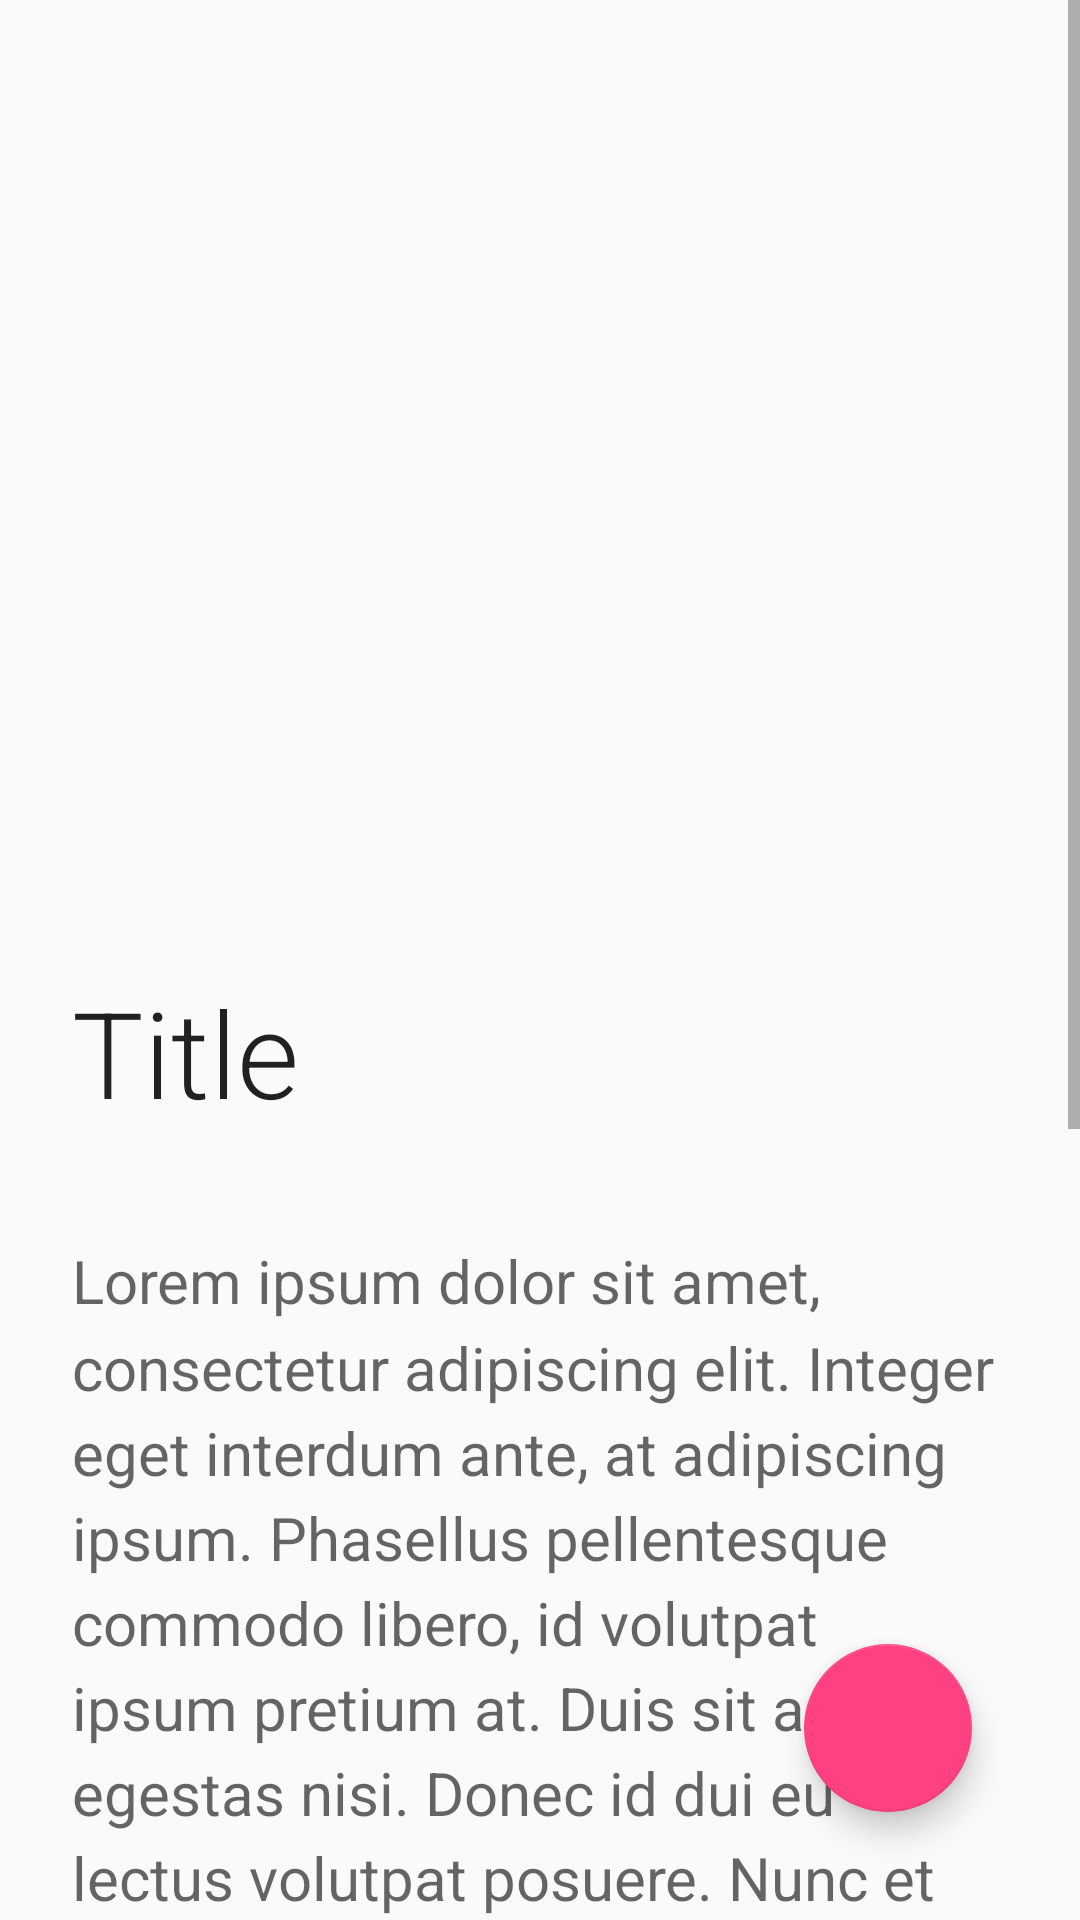

Android layout source for this screen:
<!-- AndroidManifest.xml: application theme AppTheme -->
<!-- res/layout/activity_detail.xml -->
<?xml version="1.0" encoding="utf-8"?>
<FrameLayout xmlns:android="http://schemas.android.com/apk/res/android"
    xmlns:tools="http://schemas.android.com/tools"
    android:layout_width="match_parent"
    android:layout_height="match_parent"
    tools:context="com.example.viewlab.transition.DetailActivity">

    <ScrollView
        android:layout_width="match_parent"
        android:layout_height="match_parent">


        <LinearLayout
            android:layout_width="match_parent"
            android:layout_height="match_parent"
            android:orientation="vertical">

            <ImageView
                android:id="@+id/details_background_image"
                android:layout_width="match_parent"
                android:layout_height="300dp"
                android:scaleType="fitXY"
                tools:ignore="ContentDescription" />

            <LinearLayout
                android:id="@+id/details_text_container"
                android:layout_width="match_parent"
                android:layout_height="match_parent"
                android:orientation="vertical"
                android:transitionGroup="true">

                <TextView
                    android:id="@+id/details_title"
                    android:layout_width="wrap_content"
                    android:layout_height="wrap_content"
                    android:layout_margin="24dp"
                    android:fontFamily="sans-serif-light"
                    android:text="Title"
                    android:textAppearance="@android:style/TextAppearance.Material.Title"
                    android:textSize="40sp" />

                <TextView
                    android:id="@+id/details_description"
                    android:layout_width="wrap_content"
                    android:layout_height="wrap_content"
                    android:layout_marginBottom="24dp"
                    android:layout_marginEnd="24dp"
                    android:layout_marginStart="24dp"
                    android:layout_marginTop="12dp"
                    android:lineSpacingMultiplier="1.2"
                    android:text="@string/description"
                    android:textAppearance="@android:style/TextAppearance.Material.Medium"
                    android:textSize="20sp" />
            </LinearLayout>
        </LinearLayout>
    </ScrollView>
    <android.support.design.widget.FloatingActionButton
        android:id="@+id/fab"
        android:layout_width="wrap_content"
        android:layout_height="wrap_content"
        android:layout_gravity="right|bottom"
        android:layout_margin="36dp"
        android:onClick="onClickFab"
        android:src="@drawable/ic_star_white_24dp"
        android:transitionName="fab" />
</FrameLayout>
<!-- resources referenced by this layout -->
<resources>
  <string name="description">Lorem ipsum dolor sit amet, consectetur adipiscing elit. Integer eget interdum ante, at adipiscing ipsum. Phasellus pellentesque commodo libero, id volutpat ipsum pretium at. Duis sit amet egestas nisi. Donec id dui eu lectus volutpat posuere. Nunc et viverra ante, vel malesuada tortor. Pellentesque ut interdum tellus, sit amet hendrerit dui. Sed accumsan, nisl eu tincidunt tempus, neque lorem sodales odio, non tristique orci lorem quis augue. In sodales rutrum faucibus. Morbi egestas massa sit amet ante pellentesque, eu laoreet ante congue. Sed aliquet, dolor ac placerat pellentesque, risus leo fermentum quam, eget eleifend tellus nulla euismod tellus. Donec adipiscing cursus leo et faucibus. Aliquam erat volutpat.</string>
  <style name="AppTheme" parent="Theme.AppCompat.Light.NoActionBar">
          
          <item name="colorPrimary">@color/colorPrimary</item>
          <item name="colorPrimaryDark">@color/colorPrimaryDark</item>
          <item name="colorAccent">@color/colorAccent</item>
          <item name="android:windowTranslucentStatus">true</item>
          
          
  
      </style>
  <color name="colorPrimary">#3F51B5</color>
  <color name="colorPrimaryDark">#303F9F</color>
  <color name="colorAccent">#FF4081</color>
</resources>
